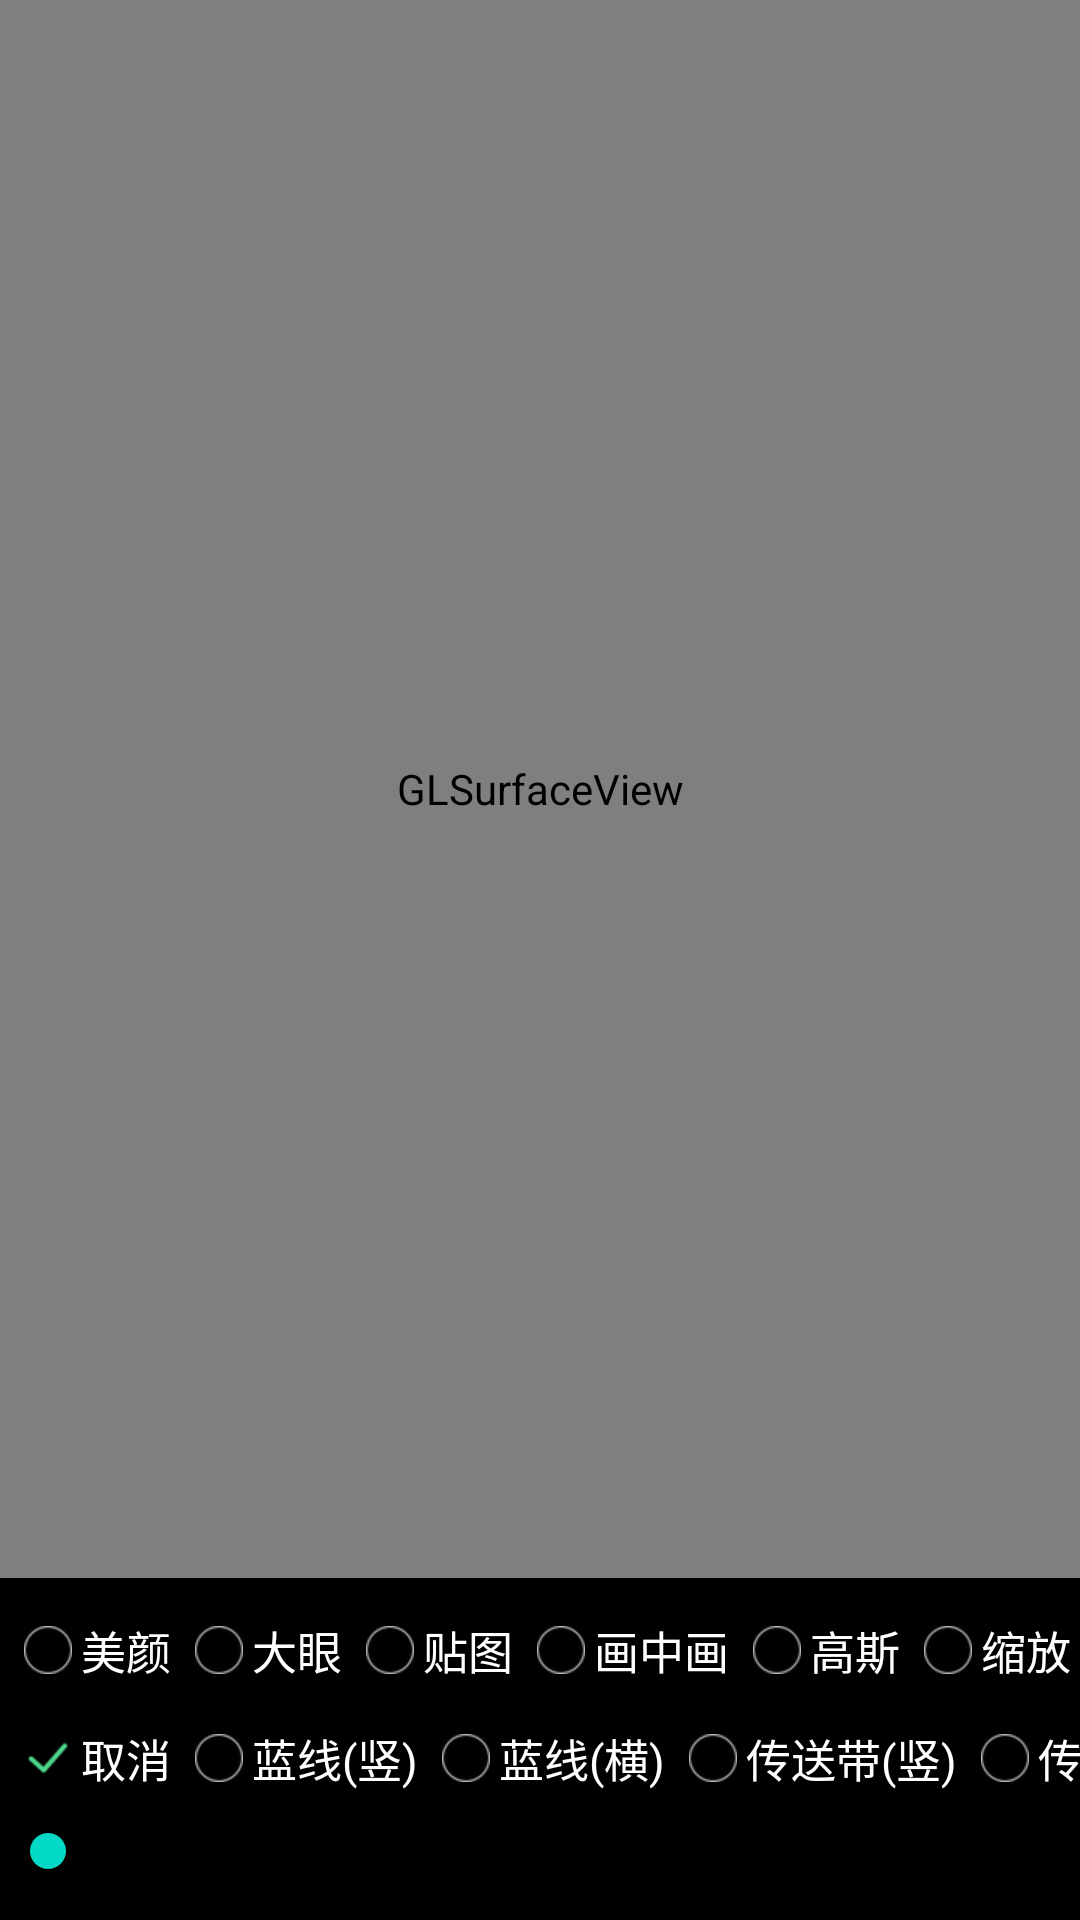

The Android layout XML behind this screen, and the referenced resources:
<!-- AndroidManifest.xml: application theme Theme.OpenCv -->
<!-- res/layout/activity_cv.xml -->
<?xml version="1.0" encoding="utf-8"?>
<LinearLayout
    xmlns:android="http://schemas.android.com/apk/res/android"
    xmlns:app="http://schemas.android.com/apk/res-auto"
    xmlns:tools="http://schemas.android.com/tools"
    android:layout_width="match_parent"
    android:layout_height="match_parent"
    android:background="@color/black"
    android:orientation="vertical"
    tools:context=".view.activity.MainActivity">

    <android.opengl.GLSurfaceView
        android:id="@+id/mGLSurface"
        android:layout_width="match_parent"
        android:layout_height="0dp"
        android:layout_weight="1"
        />

    <HorizontalScrollView
        android:layout_width="match_parent"
        android:layout_height="wrap_content"
        android:layout_marginTop="6dp"
        >
        <LinearLayout
            android:layout_width="match_parent"
            android:layout_height="wrap_content"
            android:orientation="vertical"
            >
            <LinearLayout
                android:layout_width="match_parent"
                android:layout_height="36dp"
                android:gravity="center_vertical"
                >
                <CheckBox
                    android:id="@+id/cbBeauty"
                    style="@style/checkbox"
                    android:text="美颜"
                    />
                <CheckBox
                    android:id="@+id/cbBigEye"
                    style="@style/checkbox"
                    android:text="大眼"
                    />
                <CheckBox
                    android:id="@+id/cbStick"
                    style="@style/checkbox"
                    android:text="贴图"
                    />
                <CheckBox
                    android:id="@+id/cbPip"
                    style="@style/checkbox"
                    android:text="画中画"
                    />
                <CheckBox
                    android:id="@+id/cbGauss"
                    style="@style/checkbox"
                    android:text="高斯"
                    />
                <CheckBox
                    android:id="@+id/cbScale"
                    style="@style/checkbox"
                    android:text="缩放"
                    />
            </LinearLayout>

            <LinearLayout
                android:layout_width="match_parent"
                android:layout_height="36dp"
                android:gravity="center_vertical"
                >
                <CheckBox
                    android:id="@+id/cbNone"
                    style="@style/checkbox"
                    android:checked="true"
                    android:text="取消"
                    />
                <RadioGroup
                    android:id="@+id/radioGroup"
                    android:layout_width="match_parent"
                    android:layout_height="wrap_content"
                    android:orientation="horizontal"
                    >
                    <RadioButton
                        android:id="@+id/cbBlueLineV"
                        style="@style/checkbox"
                        android:text="蓝线(竖)"
                        />
                    <RadioButton
                        android:id="@+id/cbBlueLineH"
                        style="@style/checkbox"
                        android:text="蓝线(横)"
                        />
                    <RadioButton
                        android:id="@+id/cbConveyorV"
                        style="@style/checkbox"
                        android:text="传送带(竖)"
                        />
                    <RadioButton
                        android:id="@+id/cbConveyorH"
                        style="@style/checkbox"
                        android:text="传送带(横)"
                        />
                </RadioGroup>

            </LinearLayout>
        </LinearLayout>
    </HorizontalScrollView>

    <androidx.appcompat.widget.AppCompatSeekBar
        android:layout_width="match_parent"
        android:layout_height="26dp"
        android:layout_marginBottom="10dp"
        android:id="@+id/mSeek"
        />

</LinearLayout>
<!-- resources referenced by this layout -->
<resources>
  <style name="checkbox">
          <item name="android:layout_width">wrap_content</item>
          <item name="android:layout_height">wrap_content</item>
          <item name="android:textSize">15dp</item>
          <item name="android:textColor">@color/white</item>
          <item name="android:button">@drawable/bg_check</item>
          <item name="android:layout_marginLeft">8dp</item>
          <item name="android:paddingLeft">3dp</item>
      </style>
  <style name="Theme.OpenCv" parent="Theme.MaterialComponents.DayNight.NoActionBar">
          
          <item name="colorPrimary">@color/black</item>
          <item name="colorPrimaryVariant">@color/black</item>
          <item name="colorOnPrimary">@color/white</item>
          
          <item name="colorSecondary">@color/teal_200</item>
          <item name="colorSecondaryVariant">@color/teal_700</item>
          <item name="colorOnSecondary">@color/black</item>
          <item name="android:windowNoTitle">true</item>
  
          
          <item name="android:statusBarColor" tools:targetApi="l">?attr/colorPrimaryVariant</item>
          
      </style>
  <!-- drawable bg_check (drawable) -->
  <?xml version="1.0" encoding="utf-8"?>
  <selector xmlns:android="http://schemas.android.com/apk/res/android">
      <item android:state_checked="false" android:drawable="@mipmap/cb_normal" />
      <item android:state_checked="true" android:drawable="@mipmap/cb_select"/>
  </selector>
  <!-- not gathered from this repository: default colours our renderer supplied (Android Studio template values) -->
  <color name="teal_200">#FF03DAC5</color>
  <color name="teal_700">#FF018786</color>
  <color name="black">#FF000000</color>
  <color name="white">#FFFFFFFF</color>
</resources>
